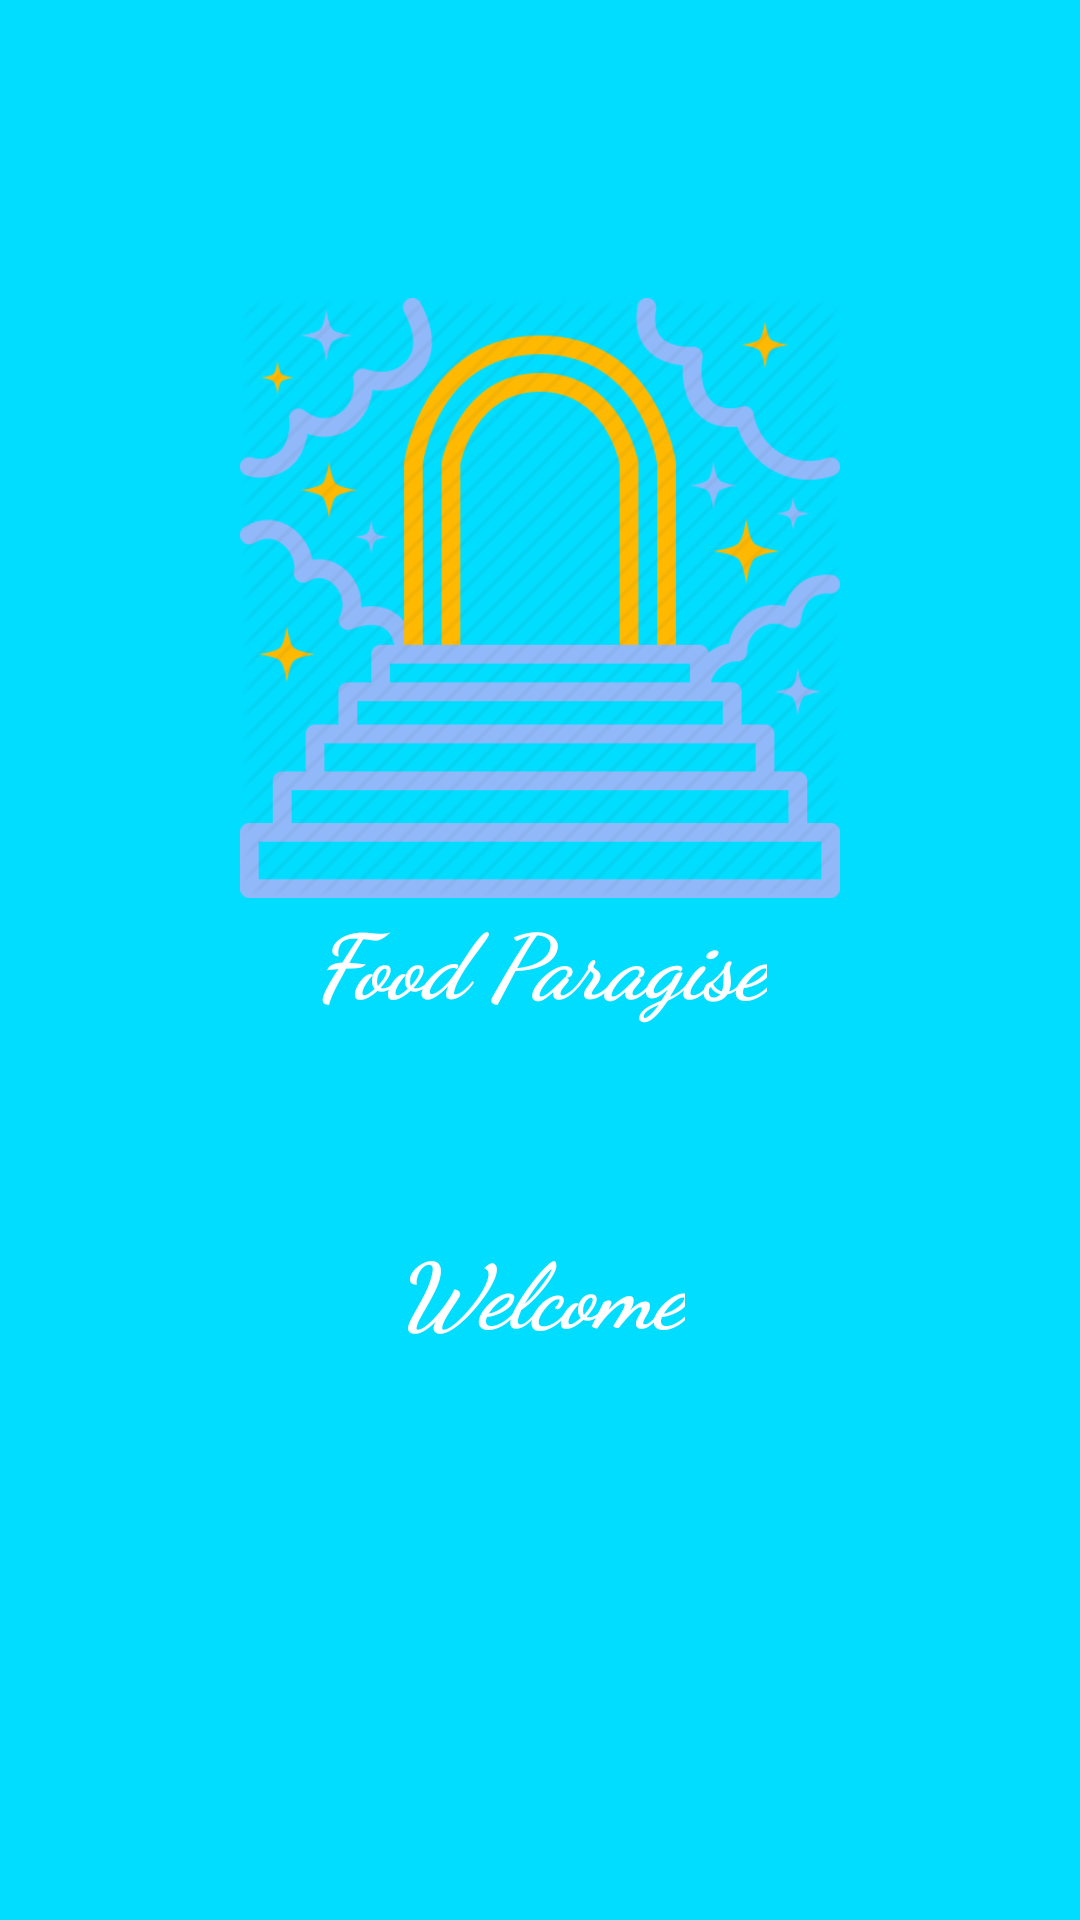

Produce the Android XML layout that renders to this screen, including the resource entries it uses.
<!-- AndroidManifest.xml: application theme AppTheme -->
<!-- res/layout/fragment_splash.xml -->
<?xml version="1.0" encoding="utf-8"?>
<androidx.constraintlayout.widget.ConstraintLayout xmlns:android="http://schemas.android.com/apk/res/android"
    xmlns:tools="http://schemas.android.com/tools"
    android:layout_width="match_parent"
    android:layout_height="match_parent"
    android:theme="@style/SplashTheme"
    xmlns:app="http://schemas.android.com/apk/res-auto"
    tools:context=".fragment.SplashFragment"
    android:background="@android:color/holo_blue_bright">

    
    <ImageView
        android:layout_width="match_parent"
        android:layout_height="200dp"
        android:src="@drawable/paradise"
        app:layout_constraintBottom_toTopOf="@+id/splashTxt"
        app:layout_constraintBottom_toBottomOf="parent"
        app:layout_constraintLeft_toLeftOf="parent"
        app:layout_constraintRight_toRightOf="parent"
        android:id="@+id/splashImage"/>

    <TextView
        android:layout_width="wrap_content"
        android:layout_height="wrap_content"
        android:text="Food Paragise"
        app:layout_constraintTop_toTopOf="parent"
        app:layout_constraintLeft_toLeftOf="parent"
        app:layout_constraintRight_toRightOf="parent"
        app:layout_constraintBottom_toBottomOf="parent"
        app:layout_constraintTop_toBottomOf="@+id/splashImage"
        android:textStyle="bold|italic"
        android:textSize="30sp"
        android:fontFamily="cursive"
        android:id="@+id/splashTxt"
        android:textColor="@color/white"
        />
    <ProgressBar
        android:layout_width="wrap_content"
        android:layout_height="wrap_content"
        app:layout_constraintTop_toBottomOf="@+id/splashTxt"
        android:id="@+id/splashProgress"
        app:layout_constraintLeft_toLeftOf="parent"
        app:layout_constraintRight_toRightOf="parent"
        android:layout_margin="10dp"
        android:indeterminate="true"
        android:indeterminateTintMode="src_atop"
        android:indeterminateTint="@color/white" />
    <TextView
        android:layout_width="wrap_content"
        android:layout_height="wrap_content"
        android:text="Welcome"
        app:layout_constraintLeft_toLeftOf="parent"
        app:layout_constraintRight_toRightOf="parent"
        app:layout_constraintTop_toBottomOf="@+id/splashProgress"
        android:textStyle="bold|italic"
        android:textSize="30sp"
        android:fontFamily="cursive"
        android:id="@+id/splashWelcome"
        android:textColor="@color/white"
        android:layout_margin="10dp"
        />


</androidx.constraintlayout.widget.ConstraintLayout>
<!-- resources referenced by this layout -->
<resources>
  <color name="white">#ffffff</color>
  <!-- drawable paradise: png bitmap (drawable-v24, 46067 bytes) -->
  <style name="SplashTheme" parent="Theme.AppCompat.Light.NoActionBar">
          <item name="android:windowNoTitle">true</item>
          <item name="android:windowActionBar">false</item>
          <item name="android:windowFullscreen">true</item>
          <item name="android:windowContentOverlay">@null</item>
          <item name="android:windowBackground">@android:color/black</item>
      </style>
  <style name="AppTheme" parent="Theme.AppCompat.Light.DarkActionBar">
          
          <item name="colorPrimary">@color/colorPrimary</item>
          <item name="colorPrimaryDark">@color/colorPrimaryDark</item>
          <item name="colorAccent">@color/colorAccent</item>
      </style>
  <color name="colorPrimary">#6200EE</color>
  <color name="colorPrimaryDark">#3700B3</color>
  <color name="colorAccent">#03DAC5</color>
</resources>
